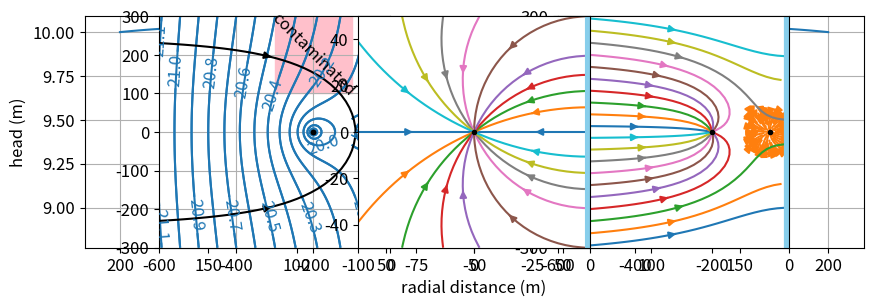

Generate this figure with matplotlib:
# Before starting we need to import NumPy and Matplotlib and set some defaults
import numpy as np
import matplotlib.pyplot as plt
# and set some parameters to make the figures look good
plt.rcParams["figure.autolayout"] = True # same as tight_layout after every plot
plt.rcParams["figure.figsize"] = (9, 3.5) # set default figure size
plt.rcParams["contour.negative_linestyle"] = 'solid' # set default line style
plt.rc('font', size=12)

# parameters
k = 5 # hydraulic conductivity, m/d
zb = 0 # bottom elevation of aquifer, m
N = 0.001 # areal recharge, m/d
R = 200 # radius of the island, m
hR = 10  # head at edge of island, m
rw = 0.3 # well radius, m
Q = 0.5 * N * np.pi * R ** 2  # discharge is half total recharge, m^3/d
print(f'Discharge of well: {Q:.2f} m^3/d')

# solution
r = np.linspace(rw, R, 100)
phiR = 0.5 * k * (hR - zb) ** 2
phi = -N / 4 * (r ** 2 - R ** 2) + Q / (4 * np.pi) * np.log(r ** 2 / R ** 2) + phiR
h = zb + np.sqrt(2 * phi / k)
# plot
plt.plot(r, h, 'C0')
plt.plot(-r, h, 'C0')
plt.xlabel('radial distance (m)')
plt.ylabel('head (m)')
plt.xticks(np.arange(-200, 201, 50), np.abs(np.arange(-200, 201, 50))) # positive r ticks
plt.grid()



def head(x, y, xw, yw, Q, T, h0):
    h = Q / (4 * np.pi * T) * np.log(
    ((x - xw) ** 2 + (y - yw) ** 2) /
    ((x + xw) ** 2 + (y - yw) ** 2)) + h0
    return h

def QxQy(x, y, xw, yw, Q):
    r1sq = (x - xw) ** 2 + (y - yw) ** 2
    r2sq = (x + xw) ** 2 + (y - yw) ** 2
    Qx = -Q / (2 * np.pi) * ((x - xw) / r1sq - (x + xw) / r2sq)
    Qy = -Q / (2 * np.pi) * ((y - yw) / r1sq - (y - yw) / r2sq)
    return np.array([Qx, Qy])

# parameters
k = 10 # hydraulic conductivity, m/d
H = 20 # m
xw = -50 # x-location of well, m
yw = 0 # y-location of well, m
Q = 800 # discharge of well, m^3/d
rw = 0.3 # radius of well, m
h0 = 20 # river level, m
n = 0.3 # porosity, -
T = k * H # transmissivity, m^2/d

xg, yg = np.meshgrid(np.linspace(-100, 0, 100), np.linspace(-50, 50, 100))
h = head(xg, yg, xw, yw, Q, T, h0)
print(f'min and max head in model window: {h.min():.1f} m, {h.max():.1f} m')

plt.subplot(121, aspect=1)
cs = plt.contour(xg, yg, h, levels=np.arange(15, 21, 0.2), colors='C0')
plt.clabel(cs, fmt='%1.1f')
plt.plot(xw, yw, 'k.')
plt.axvline(0, color='skyblue', lw=8); # blue line for river

Qx, Qy = QxQy(xg, yg, xw, yw, Q)
plt.subplot(121, aspect=1)
cs = plt.contour(xg, yg, h, np.arange(15, 21, 0.2), colors='C0')
plt.clabel(cs, fmt='%1.1f')
plt.plot(xw, yw, 'k.') # black dot at location of well
plt.axvline(0, color='skyblue', lw=8); # blue line for river
#
plt.subplot(122, aspect=1)
plt.streamplot(xg, yg, Qx, Qy, color='C1', density=0.9)
plt.plot(xw, yw, 'k.')
plt.axvline(0, color='skyblue', lw=8);

plt.subplot(111, aspect=1)
xstart = xw + rw * np.cos(np.arange(0, 2 * np.pi, 2 * np.pi / 20))
ystart = yw + rw * np.sin(np.arange(0, 2 * np.pi, 2 * np.pi / 20))
plt.subplot(111, aspect=1)
for i in range(20):
    plt.streamplot(xg, yg, Qx, Qy, start_points=[(xstart[i], ystart[i])], 
                   integration_direction='backward')
plt.plot(xw, yw, 'k.')
plt.axvline(0, color='skyblue', lw=8);

def integrand(x, y, xw, yw, Q, H=10, n=0.3):
    Qx, Qy = QxQy(x, y, xw, yw, Q)
    vx = Qx / (n * H)
    return 1 / vx

from scipy.integrate import quad
traveltime = quad(integrand, a=0, b=xw + rw, args=(yw, xw, yw, Q))[0]
print(f'shortest travel time from river to well: {traveltime:.1f} d')



# parameters
k = 20 # hydraulic conductivity, m/d
H = 10 # m
xw = -200 # x-location of well, m
yw = 0 # y-location of well, m
Q = 200 # discharge of well, m^3/d
rw = 0.3 # radius of well, m
h0 = 20 # river level, m
n = 0.3 # porosity, -
T = k * H # transmissivity, m^2/d

# parameters uniform background flow
delx = 1000 # distance between observation wells
delh = 2 # head drop between observation wells
U = T * delh / delx
print(f'Uniform flow U = {U:.1f} m^2/d')

def head(x, y, xw, yw, Q, T, h0, U=0):
    h = Q / (4 * np.pi * T) * np.log(
    ((x - xw) ** 2 + (y - yw) ** 2) /
    ((x + xw) ** 2 + (y - yw) ** 2)) -U * x / T + h0
    return h

def QxQy(x, y, xw, yw, Q, U=0):
    r1sq = (x - xw) ** 2 + (y - yw) ** 2
    r2sq = (x + xw) ** 2 + (y - yw) ** 2
    Qx = -Q / (2 * np.pi) * ((x - xw) / r1sq - (x + xw) / r2sq) + U
    Qy = -Q / (2 * np.pi) * ((y - yw) / r1sq - (y - yw) / r2sq)
    return Qx, Qy

xg, yg = np.meshgrid(np.linspace(-600, 0, 100), np.linspace(-300, 300, 100))
h = head(xg, yg, xw, yw, Q, T, h0, U)
print(f'min and max head in window: {h.min():.1f} m, {h.max():.1f} m')
Qx, Qy = QxQy(xg, yg, xw, yw, Q, U)

plt.subplot(121, aspect=1)
cs = plt.contour(xg, yg, h, np.arange(19, 22, 0.1), colors='C0')
plt.clabel(cs, fmt='%1.1f')
plt.plot(xw, yw, 'k.')
plt.axvline(0, color='skyblue', lw=8)
#
plt.subplot(122, aspect=1)
xstart = -600 * np.ones(20)
ystart = np.linspace(-300, 300, 20)
for i in range(20):
    plt.streamplot(xg, yg, Qx, Qy, start_points=[(xstart[i], ystart[i])], 
                   integration_direction='forward')
plt.plot(xw, yw, 'k.')
plt.axvline(0, color='skyblue', lw=8);

xs = -np.sqrt(xw ** 2 + Q * xw / (np.pi * U))
plt.subplot(121, aspect=1)
plt.contour(xg, yg, h, np.arange(19, 22, 0.1), colors='C0')
for ystart in [0.1, -0.1]:
    plt.streamplot(xg, yg, Qx, Qy, start_points=[(xs, ystart)], 
                   integration_direction='backward', color='k')
plt.plot(xw, yw, 'k.')
plt.axvline(0, color='skyblue', lw=8)
print(f'width of capture zone envelope far upstream: {Q / U:.1f} m')

# run this code cell to see the contaminated area
plt.subplot(121, aspect=1)
plt.plot(xw, yw, 'k.')
plt.axvline(0, color='skyblue', lw=8)
plt.fill([-300, -100, -100, -300], [100, 100, 300, 300], color='pink')
plt.text(-200, 200, 'contaminated', ha='center', va='center', rotation=-45)
plt.xlim(-600, 0)
plt.ylim(-300, 300)
plt.grid()

